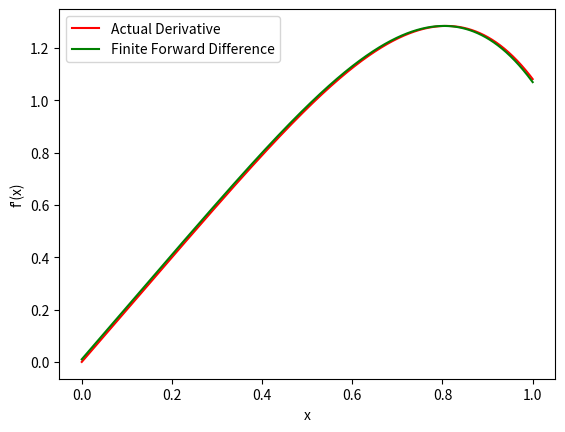

The script that saved this image:
import numpy as np
from math import sin,cos
import matplotlib.pyplot as plt

h = 0.01     
interval = np.linspace(0,1,5000)
actual_derivative  = []
forward_diff = []

# Calculating derivative 
for x in interval:    
  actual_derivative.append(2*x*cos(x**2))  # f'(x) = 2*x*cos(x^2)

#calculating the finite forward difference derivative 
for x in interval:              
  forward_diff.append(((sin((x+h)**2) - sin(x**2))/(1.0*h)))

plt.xlabel('x')
plt.ylabel("f'(x)")
plt.plot(interval,actual_derivative,'r',label='Actual Derivative')
plt.plot(interval,forward_diff,'g',label="Finite Forward Difference")
plt.legend()

plt.show()